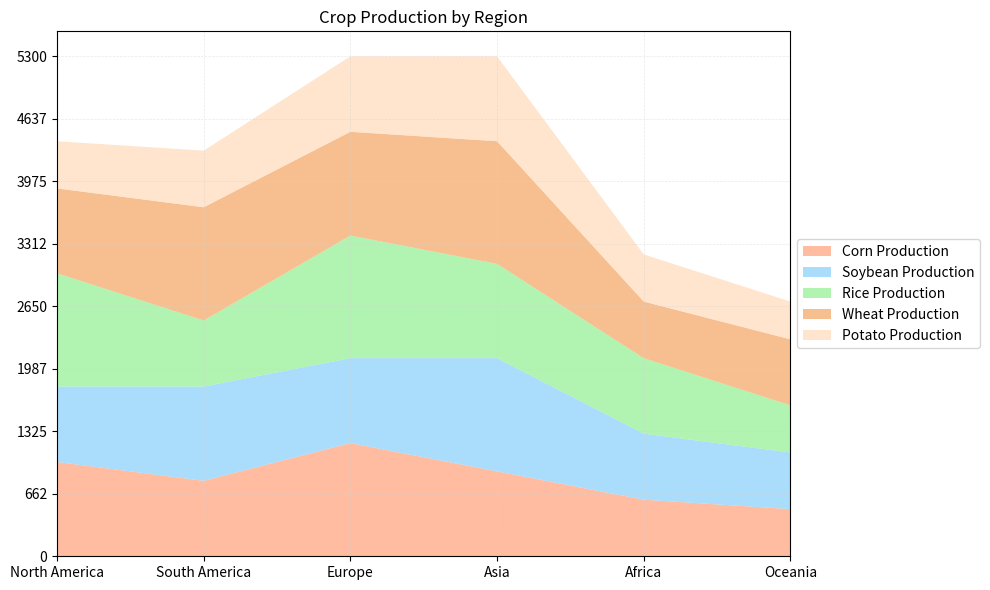

Write the Python code that produced this figure. (Note: this script raises an exception after producing the figure.)

import numpy as np
import pandas as pd
import matplotlib.pyplot as plt

# Convert data to a dictionary
data = {'Category': ['North America', 'South America', 'Europe', 'Asia', 'Africa', 'Oceania'],
        'Corn Production (units)': [1000, 800, 1200, 900, 600, 500],
        'Soybean Production (units)': [800, 1000, 900, 1200, 700, 600],
        'Rice Production (units)': [1200, 700, 1300, 1000, 800, 500],
        'Wheat Production (units)': [900, 1200, 1100, 1300, 600, 700],
        'Potato Production (units)': [500, 600, 800, 900, 500, 400]}

# Create a dataframe
df = pd.DataFrame(data)

# Convert first column to string type
df.iloc[:, 0] = df.iloc[:, 0].astype(str)

# Set figure size
fig, ax = plt.subplots(figsize=(10, 6))

# Set x and y axis ticks and ticklabels
if np.random.rand() < 0.7:
    # Set ticks and ticklabels
    ax.set_xlim(0, len(df.index) - 1)
    ax.set_xticks(np.arange(len(df.index)))
    ax.set_xticklabels(df.iloc[:, 0])
    ax.set_yticks(np.linspace(0, df.iloc[:, 1:].sum(axis=1).max(), np.random.choice([3, 5, 7, 9, 11]), dtype=np.int32))
else:
    # Do not set ticks and ticklabels
    ax.set_xticks([])
    ax.set_yticks([])

# Set background grid lines
ax.grid(color='lightgrey', linestyle='--', linewidth=0.5, alpha=0.5)

# Calculate max total value and round up to nearest multiple of 10, 100, or 1000
max_total_value = np.ceil(df.iloc[:, 1:].sum(axis=1).max() / 10) * 10

# Plot area chart
ax.stackplot(df.iloc[:, 0], df.iloc[:, 1], df.iloc[:, 2], df.iloc[:, 3], df.iloc[:, 4], df.iloc[:, 5],
              labels=['Corn Production', 'Soybean Production', 'Rice Production', 'Wheat Production', 'Potato Production'],
              colors=['#FFA07A', '#87CEFA', '#90EE90', '#F4A460', '#FFDAB9'], alpha=0.7)

# Set legend position
ax.legend(loc='center left', bbox_to_anchor=(1, 0.5))

# Set title
ax.set_title('Crop Production by Region')

# Automatically resize plot to fit legend
plt.tight_layout()

# Save figure
plt.savefig('output/final/area_chart/png/20231228-155112_50.png', bbox_inches='tight')

# Clear plot
plt.clf()
